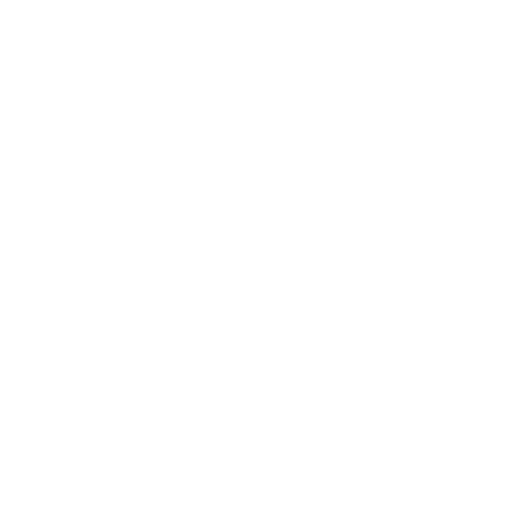
t = 0.00 s
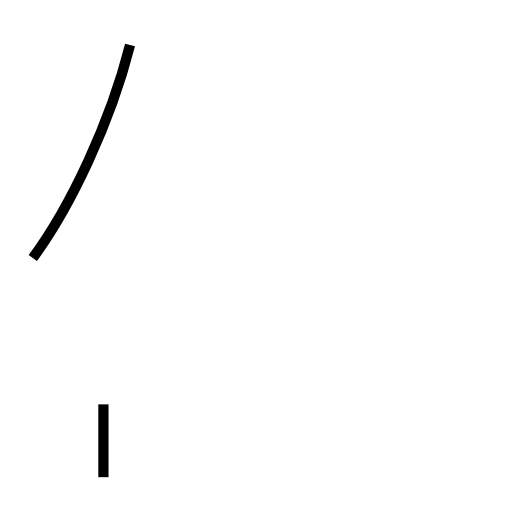
t = 0.90 s
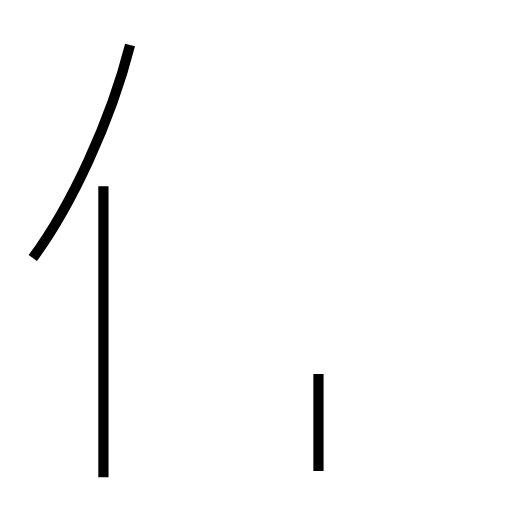
t = 1.83 s
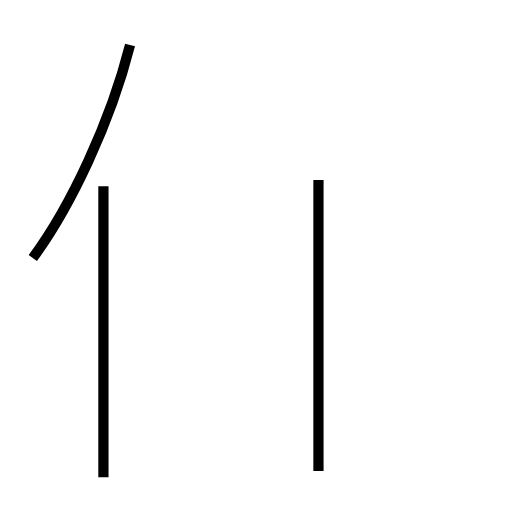
t = 2.39 s
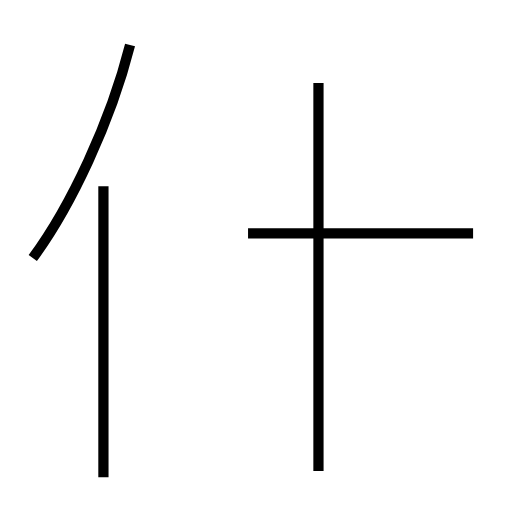
t = 3.34 s
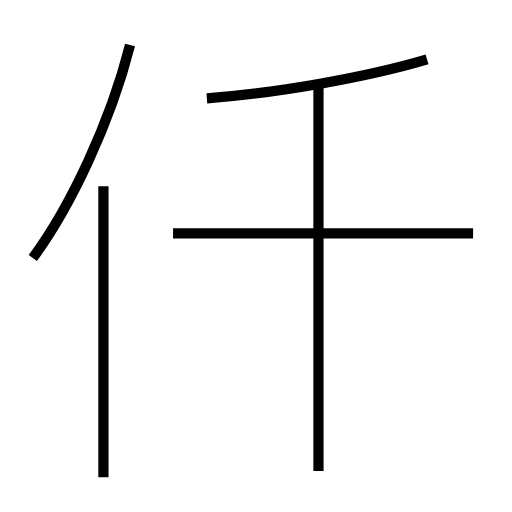
t = 4.21 s

The animated SVG that drew these frames (rendered in a browser with its animation timeline set to each time). Animation: 5 SMIL elements (animate=5); one cycle of 4.21 s.

<?xml version='1.0' encoding='utf-8'?>
<svg viewBox="0.0 -6.0 50.0 50.0" version="1.1" xmlns="http://www.w3.org/2000/svg"><rect x="-1000" y="-1000" width="2000" height="2000" stroke="white" fill="white" /><g style="fill:none;stroke:#000000;stroke-width:1"><path d="M 3.2 -18.8 C 6.9 -23.8 10.8 -32.1 12.7 -39.6 " transform="translate(0.0 38.0)" stroke-dasharray="22.98927850116117" stroke-dashoffset="22.98927850116117"><animate attributeName="stroke-dashoffset" from="22.98927850116117" to="0" dur="0.6896783550348351s" begin="0s" fill="freeze" /></path><path d="M 10.1 2.6 L 10.1 -25.8 " transform="translate(0.0 38.0)" stroke-dasharray="28.400000000000002" stroke-dashoffset="28.400000000000002"><animate attributeName="stroke-dashoffset" from="28.400000000000002" to="0" dur="0.852s" begin="0.6896783550348351s" fill="freeze" /></path><path d="M 31.1 2.0 L 31.1 -35.9 " transform="translate(0.0 38.0)" stroke-dasharray="37.9" stroke-dashoffset="37.9"><animate attributeName="stroke-dashoffset" from="37.9" to="0" dur="1.137s" begin="1.541678355034835s" fill="freeze" /></path><path d="M 46.2 -21.2 L 16.9 -21.2 " transform="translate(0.0 38.0)" stroke-dasharray="29.300000000000004" stroke-dashoffset="29.300000000000004"><animate attributeName="stroke-dashoffset" from="29.300000000000004" to="0" dur="0.8790000000000001s" begin="2.678678355034835s" fill="freeze" /></path><path d="M 20.2 -34.4 C 27.1 -34.9 36.0 -36.5 41.7 -38.2" transform="translate(0.0 38.0)" stroke-dasharray="21.8682421536387" stroke-dashoffset="21.8682421536387"><animate attributeName="stroke-dashoffset" from="21.8682421536387" to="0" dur="0.656047264609161s" begin="3.557678355034835s" fill="freeze" /></path></g></svg>
